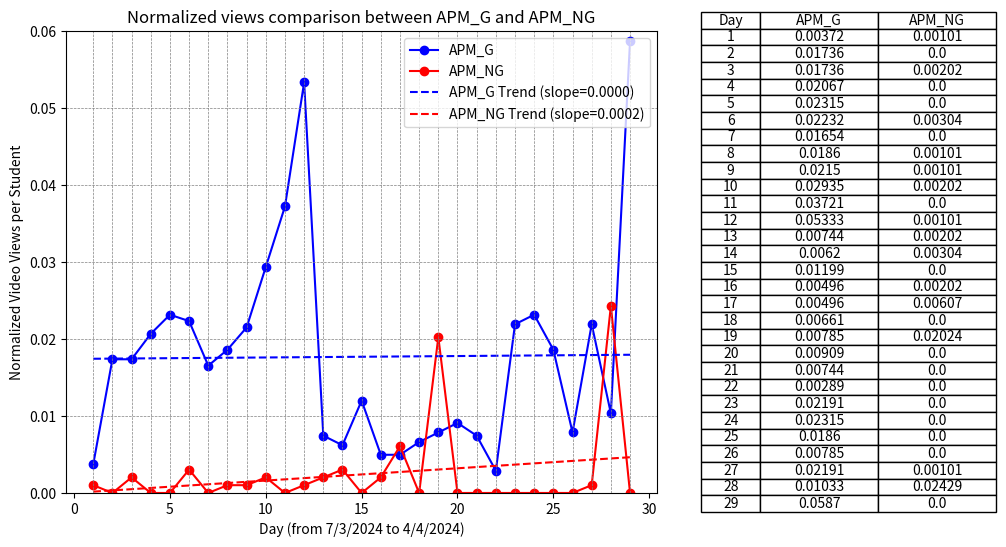

The matplotlib source for this figure: (Note: this script raises an exception after producing the figure.)
import os

import matplotlib.pyplot as plt
import numpy as np

# X-axis data
x = list(range(1, 30))  # X-axis data from 1 to 29

# Total videos
total_agile_gamified_videos = 41
total_agile_non_gamified_videos = 26

# Number of students
gamified = 59
non_gamified = 38

# Data for Dataset 1
y1 = [9, 42, 42, 50, 56, 54, 40, 45, 52, 71, 90, 129, 18, 15, 29, 12, 12, 16, 19, 22, 18, 7, 53, 56, 45, 19, 53, 25, 142]  # Y-axis data
# Normalized y1
y1_normalized = [view_count / (total_agile_gamified_videos * gamified) for view_count in y1]

# Data for Dataset 2
y2 = [1, 0, 2, 0, 0, 3, 0, 1, 1, 2, 0, 1, 2, 3, 0, 2, 6, 0, 20, 0, 0, 0, 0, 0, 0, 0, 1, 24, 0]  # Y-axis data
# Normalized y2
y2_normalized = [view_count / (total_agile_non_gamified_videos * non_gamified) for view_count in y2]

# Create a figure and axis objects
fig, (ax1, ax2) = plt.subplots(1, 2, figsize=(12, 6), gridspec_kw={'width_ratios': [2, 1]})  # Increase the width of the figure

# Plot Dataset 1 on ax1
ax1.plot(x, y1_normalized, marker='o', color='blue', linestyle='-', label='APM_G')

# Plot Dataset 2 on ax1
ax1.plot(x, y2_normalized, marker='o', color='red', linestyle='-', label='APM_NG')

# Add trend lines
z1 = np.polyfit(x, y1_normalized, 1)
z2 = np.polyfit(x, y2_normalized, 1)
p1 = np.poly1d(z1)
p2 = np.poly1d(z2)

# Plot Dataset 1 with trend line
ax1.plot(x, p1(x), linestyle='--', color='blue', label=f'APM_G Trend (slope={z1[0]:.4f})')

# Plot Dataset 2 with trend line
ax1.plot(x, p2(x), linestyle='--', color='red', label=f'APM_NG Trend (slope={z2[0]:.4f})')

# Add horizontal and vertical lines
for i in range(1, 30):
    ax1.axvline(x=i, color='gray', linestyle='--', linewidth=0.5)  # Vertical lines

for i in np.arange(0, 0.06, 0.01):
    ax1.axhline(y=i, color='gray', linestyle='--', linewidth=0.5)  # Horizontal lines

# Set the maximum limit of the y-axis to 30.0
ax1.set_ylim(0, 0.06)

# Add labels and title to the line chart
ax1.set_xlabel('Day (from 7/3/2024 to 4/4/2024)')
ax1.set_ylabel('Normalized Video Views per Student')
ax1.set_title('Normalized views comparison between APM_G and APM_NG')
ax1.legend()  # Show legend for the datasets

# Create a table showing the data points for both datasets
table_data = [['Day', 'APM_G', 'APM_NG']]  # Initialize the table data with column headers
for i in range(len(x)):
    table_data.append([x[i], round(y1_normalized[i], 5), round(y2_normalized[i], 5)])  # Add data for each row

# Create a table for the combined data
ax2.axis('off')  # Hide axis for the table
ax2.table(cellText=table_data, loc='center', cellLoc='center', colWidths=[0.2, 0.4, 0.4])  # Display the combined table with centered cell content

# Adjust layout to cut out the space between the line chart and table
plt.subplots_adjust(wspace=0.1)

# Get the filename of the Python script
script_filename = os.path.splitext(os.path.basename(__file__))[0]

# Save the figure as a JPG with the same name as the Python script
plt.savefig(f'{script_filename}.jpg', dpi=1000)  # Set the resolution (dpi) as needed

# Display the chart and table
plt.show()
